Run: headless pygame with SDL's dummy video driver; simulated clock (each Clock.tick advances the game by its frame time, no real sleeping); random seed 0; keys injected as events and as key.get_pressed() state; no mouse input; restart key R tapped at the start of phases 3 and 4.
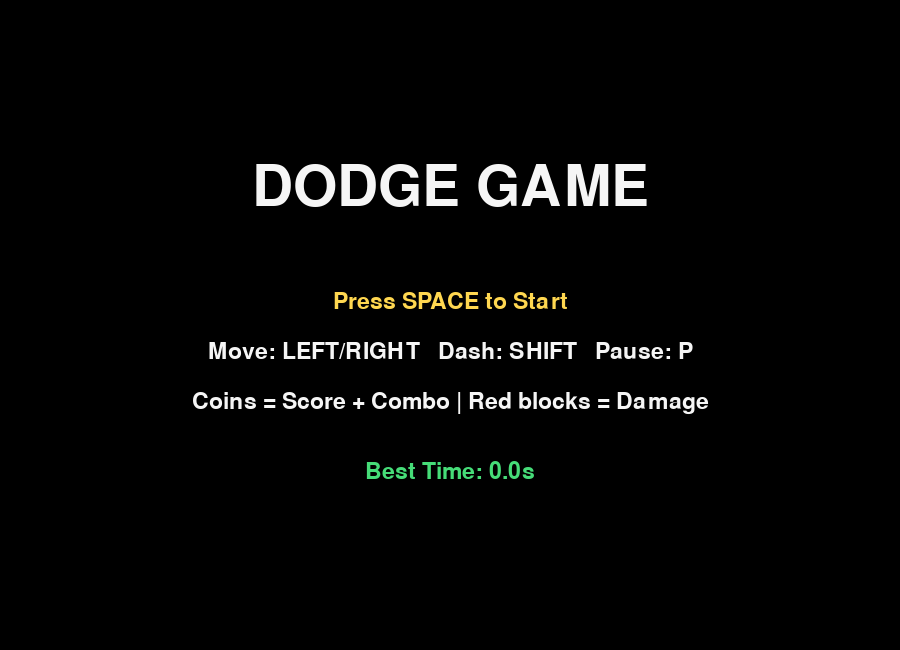
Frame 1 of 4 · flips 1–60 · no input
Frame 2 of 4 · flips 61–180 · tapped SPACE, RETURN · held RIGHT (→), D · screen unchanged from frame 1, image omitted
Frame 3 of 4 · flips 181–300 · tapped R · held DOWN (↓), S · screen unchanged from frame 2, image omitted
Frame 4 of 4 · flips 301–420 · tapped R · held LEFT (←), A, UP (↑), W · screen unchanged from frame 3, image omitted

The pygame program that drew these frames:

import pygame
import random
import sys
import math
from dataclasses import dataclass
from pathlib import Path

pygame.init()

# -------------------------
# Screen / Basic
# -------------------------
WIDTH, HEIGHT = 900, 650
screen = pygame.display.set_mode((WIDTH, HEIGHT))
pygame.display.set_caption("Dodge Game")

clock = pygame.time.Clock()
FPS = 60

BLACK = (0, 0, 0)
WHITE = (245, 245, 245)

# Style: obstacle=red, coin=gold, player=green
RED = (235, 70, 70)
GOLD_OUTER = (220, 175, 55)
GOLD_INNER = (255, 215, 80)
GOLD_RIM = (255, 235, 150)
GREEN = (70, 220, 120)
BLUE = (90, 170, 255)

font = pygame.font.SysFont(None, 34)
big_font = pygame.font.SysFont(None, 84)

SAVE_PATH = Path("best_time.txt")


# -------------------------
# Best record save/load
# -------------------------
def load_best():
    try:
        return float(SAVE_PATH.read_text(encoding="utf-8").strip())
    except Exception:
        return 0.0


def save_best(best: float):
    try:
        SAVE_PATH.write_text(f"{best:.1f}", encoding="utf-8")
    except Exception:
        pass


best_time = load_best()


# -------------------------
# Utils
# -------------------------
def clamp(v, lo, hi):
    return max(lo, min(hi, v))


def draw_text_center(text, y, color=WHITE, use_big=False):
    f = big_font if use_big else font
    surf = f.render(text, True, color)
    screen.blit(surf, (WIDTH // 2 - surf.get_width() // 2, y))


def draw_bar(x, y, w, h, value01, fg_color, bg_color=(35, 35, 35)):
    pygame.draw.rect(screen, bg_color, (x, y, w, h))
    fill = int(w * clamp(value01, 0.0, 1.0))
    pygame.draw.rect(screen, fg_color, (x, y, fill, h))
    pygame.draw.rect(screen, (70, 70, 70), (x, y, w, h), 2)


# -------------------------
# Coin drawing (coin-like, not just a circle)
# -------------------------
def draw_coin(surface, rect: pygame.Rect):
    cx, cy = rect.center
    r = min(rect.width, rect.height) // 2

    # Outer rim
    pygame.draw.circle(surface, GOLD_OUTER, (cx, cy), r)
    # Inner face
    pygame.draw.circle(surface, GOLD_INNER, (cx, cy), int(r * 0.82))
    # Ring highlight
    pygame.draw.circle(surface, GOLD_RIM, (cx, cy), int(r * 0.70), 2)

    # Specular highlight
    hl_r = max(2, int(r * 0.22))
    pygame.draw.circle(surface, (255, 245, 210), (cx - int(r * 0.25), cy - int(r * 0.25)), hl_r)

    # Side groove line
    line_color = (235, 195, 85)
    pygame.draw.line(
        surface,
        line_color,
        (cx - int(r * 0.18), cy - int(r * 0.35)),
        (cx - int(r * 0.18), cy + int(r * 0.35)),
        2,
    )


# -------------------------
# Particles (subtle)
# -------------------------
@dataclass
class Particle:
    x: float
    y: float
    vx: float
    vy: float
    life: float
    age: float
    radius: float
    color: tuple

    def update(self, dt):
        self.age += dt
        self.vy += 420 * dt
        self.x += self.vx * dt
        self.y += self.vy * dt

    def alive(self):
        return self.age < self.life

    def draw(self, surf):
        t = clamp(self.age / self.life, 0.0, 1.0)
        r = max(1, int(self.radius * (1.0 - t)))
        pygame.draw.circle(surf, self.color, (int(self.x), int(self.y)), r)


def emit_particles(particles, x, y, color, count=12, power=200):
    for _ in range(count):
        ang = random.uniform(0, math.tau)
        spd = random.uniform(power * 0.45, power)
        vx = math.cos(ang) * spd
        vy = math.sin(ang) * spd - random.uniform(0, power * 0.2)
        life = random.uniform(0.20, 0.42)
        radius = random.uniform(2.2, 5.8)
        particles.append(Particle(x, y, vx, vy, life, 0.0, radius, color))


# -------------------------
# Game objects
# -------------------------
@dataclass
class Obstacle:
    rect: pygame.Rect
    speed: float

    def update(self, dt):
        self.rect.y += int(self.speed * dt)

    def draw(self, surf):
        pygame.draw.rect(surf, RED, self.rect, border_radius=8)


@dataclass
class Coin:
    rect: pygame.Rect
    speed: float

    def update(self, dt):
        self.rect.y += int(self.speed * dt)

    def draw(self, surf):
        draw_coin(surf, self.rect)


def spawn_obstacle(level: int) -> Obstacle:
    w = random.randint(36, 88)
    h = random.randint(36, 88)
    x = random.randint(0, WIDTH - w)
    y = -h
    speed = 220 + level * 18 + random.randint(-20, 40)
    return Obstacle(pygame.Rect(x, y, w, h), speed)


def spawn_coin(level: int) -> Coin:
    size = random.randint(22, 30)
    x = random.randint(0, WIDTH - size)
    y = -size
    speed = 240 + level * 10 + random.randint(-10, 25)
    return Coin(pygame.Rect(x, y, size, size), speed)


# -------------------------
# Reset
# -------------------------
def reset_game():
    player = pygame.Rect(WIDTH // 2 - 25, HEIGHT - 95, 50, 50)

    # Move / Dash
    player_speed = 280.0
    dash_speed = 680.0
    dash_duration = 0.12
    dash_cooldown = 0.55
    dash_until = 0.0
    dash_cd_until = 0.0

    hp = 3
    invincible_until = 0.0

    score = 0
    combo = 0
    combo_timer = 0.0
    combo_keep = 2.0

    t = 0.0

    obstacles = []
    coins = []
    particles = []

    obs_timer = 0.0
    coin_timer = 0.0

    paused = False
    game_over = False

    return {
        "player": player,
        "player_speed": player_speed,
        "dash_speed": dash_speed,
        "dash_duration": dash_duration,
        "dash_cooldown": dash_cooldown,
        "dash_until": dash_until,
        "dash_cd_until": dash_cd_until,
        "hp": hp,
        "invincible_until": invincible_until,
        "score": score,
        "combo": combo,
        "combo_timer": combo_timer,
        "combo_keep": combo_keep,
        "t": t,
        "obstacles": obstacles,
        "coins": coins,
        "particles": particles,
        "obs_timer": obs_timer,
        "coin_timer": coin_timer,
        "paused": paused,
        "game_over": game_over,
    }


# -------------------------
# Main loop
# -------------------------
state = "MENU"  # MENU / PLAY
game = reset_game()

p_was = False
shift_was = False

while True:
    dt = clock.tick(FPS) / 1000.0

    for event in pygame.event.get():
        if event.type == pygame.QUIT:
            pygame.quit()
            sys.exit()

    keys = pygame.key.get_pressed()
    if keys[pygame.K_ESCAPE]:
        pygame.quit()
        sys.exit()

    # ---------------- MENU ----------------
    if state == "MENU":
        if keys[pygame.K_SPACE]:
            game = reset_game()
            state = "PLAY"

        screen.fill(BLACK)
        draw_text_center("DODGE GAME", 160, use_big=True)
        draw_text_center("Press SPACE to Start", 290, color=GOLD_INNER)
        draw_text_center("Move: LEFT/RIGHT   Dash: SHIFT   Pause: P", 340)
        draw_text_center("Coins = Score + Combo | Red blocks = Damage", 390)
        draw_text_center(f"Best Time: {best_time:.1f}s", 460, color=GREEN)
        pygame.display.flip()
        continue

    # ---------------- PLAY ----------------
    # Pause toggle
    p_down = keys[pygame.K_p]
    if p_down and not p_was and (not game["game_over"]):
        game["paused"] = not game["paused"]
    p_was = p_down

    # Game over inputs
    if game["game_over"]:
        if keys[pygame.K_r]:
            game = reset_game()
        if keys[pygame.K_m]:
            state = "MENU"

    # Time advance
    if (not game["paused"]) and (not game["game_over"]):
        game["t"] += dt

    level = 1 + int(game["t"] // 10)
    now_t = game["t"]

    # Dash (one-press)
    shift_down = keys[pygame.K_LSHIFT] or keys[pygame.K_RSHIFT]
    can_dash = (now_t >= game["dash_cd_until"]) and (now_t >= game["dash_until"]) and (not game["paused"]) and (not game["game_over"])

    if shift_down and not shift_was and can_dash:
        game["dash_until"] = now_t + game["dash_duration"]
        game["dash_cd_until"] = now_t + game["dash_cooldown"]
        emit_particles(game["particles"], game["player"].centerx, game["player"].centery, BLUE, count=10, power=170)

    shift_was = shift_down

    dash_ready = 1.0
    if now_t < game["dash_cd_until"]:
        remain = game["dash_cd_until"] - now_t
        dash_ready = 1.0 - clamp(remain / game["dash_cooldown"], 0.0, 1.0)

    # Update
    if (not game["paused"]) and (not game["game_over"]):
        move_dir = 0
        if keys[pygame.K_LEFT]:
            move_dir -= 1
        if keys[pygame.K_RIGHT]:
            move_dir += 1

        in_dash = now_t < game["dash_until"]
        speed = game["dash_speed"] if in_dash else game["player_speed"]

        game["player"].x += int(move_dir * speed * dt)
        game["player"].x = clamp(game["player"].x, 0, WIDTH - game["player"].width)

        # Spawn
        game["obs_timer"] += dt
        obs_interval = max(0.20, 0.58 - level * 0.03)
        if game["obs_timer"] >= obs_interval:
            game["obs_timer"] = 0.0
            game["obstacles"].append(spawn_obstacle(level))

        game["coin_timer"] += dt
        coin_interval = max(0.45, 0.95 - level * 0.02)
        if game["coin_timer"] >= coin_interval:
            game["coin_timer"] = 0.0
            game["coins"].append(spawn_coin(level))

        # Move objects
        for o in game["obstacles"]:
            o.update(dt)
        for c in game["coins"]:
            c.update(dt)

        # Remove off-screen
        game["obstacles"] = [o for o in game["obstacles"] if o.rect.y < HEIGHT + 160]
        game["coins"] = [c for c in game["coins"] if c.rect.y < HEIGHT + 120]

        # Combo decay
        if game["combo"] > 0:
            game["combo_timer"] -= dt
            if game["combo_timer"] <= 0:
                game["combo"] = max(0, game["combo"] - 1)
                game["combo_timer"] = game["combo_keep"] * 0.6 if game["combo"] > 0 else 0.0

        # Coin collision
        new_coins = []
        for c in game["coins"]:
            if game["player"].colliderect(c.rect):
                game["combo"] += 1
                game["combo_timer"] = game["combo_keep"]
                mult = 1 + min(game["combo"] // 5, 6)
                game["score"] += 10 * mult
                emit_particles(game["particles"], c.rect.centerx, c.rect.centery, GOLD_INNER, count=12, power=200)
            else:
                new_coins.append(c)
        game["coins"] = new_coins

        # Obstacle collision (invincibility)
        invincible = game["t"] < game["invincible_until"]
        if not invincible:
            for o in game["obstacles"]:
                if game["player"].colliderect(o.rect):
                    game["hp"] -= 1
                    game["invincible_until"] = game["t"] + 0.8
                    emit_particles(game["particles"], game["player"].centerx, game["player"].centery, RED, count=16, power=240)
                    game["combo"] = max(0, game["combo"] - 2)
                    game["combo_timer"] = game["combo_keep"] * 0.5 if game["combo"] > 0 else 0.0
                    break

        if game["hp"] <= 0:
            game["game_over"] = True

        # Best time update
        if (not game["game_over"]) and (game["t"] > best_time):
            best_time = game["t"]
            save_best(best_time)

    # Particle update (slower when paused)
    pdt = dt * (0.18 if game["paused"] else 1.0)
    for p in game["particles"]:
        p.update(pdt)
    game["particles"] = [p for p in game["particles"] if p.alive()]

    # Render
    screen.fill(BLACK)

    for o in game["obstacles"]:
        o.draw(screen)
    for c in game["coins"]:
        c.draw(screen)
    for p in game["particles"]:
        p.draw(screen)

    # Player (blink when invincible)
    invincible = game["t"] < game["invincible_until"]
    if (not invincible) or (int(game["t"] * 12) % 2 == 0):
        pygame.draw.rect(screen, GREEN, game["player"], border_radius=10)

    # UI
    ui_time = font.render(f"Time: {game['t']:.1f}s", True, WHITE)
    ui_level = font.render(f"Level: {level}", True, WHITE)
    ui_hp = font.render(f"HP: {game['hp']}", True, WHITE)
    ui_score = font.render(f"Score: {game['score']}", True, WHITE)
    ui_combo = font.render(f"Combo: {game['combo']}", True, GOLD_INNER if game["combo"] > 0 else WHITE)
    ui_best = font.render(f"Best: {best_time:.1f}s", True, GREEN)

    screen.blit(ui_time, (20, 16))
    screen.blit(ui_level, (20, 48))
    screen.blit(ui_hp, (20, 80))
    screen.blit(ui_score, (20, 112))
    screen.blit(ui_combo, (20, 144))
    screen.blit(ui_best, (20, 176))

    dash_label = font.render("Dash", True, BLUE)
    screen.blit(dash_label, (WIDTH - 170, 16))
    draw_bar(WIDTH - 170, 46, 140, 18, dash_ready, BLUE)

    tip = font.render("SHIFT: Dash | P: Pause | R: Restart | M: Menu | ESC: Quit", True, (170, 170, 170))
    screen.blit(tip, (WIDTH // 2 - tip.get_width() // 2, HEIGHT - 36))

    if game["paused"] and not game["game_over"]:
        draw_text_center("PAUSED", HEIGHT // 2 - 90, use_big=True)
        draw_text_center("Press P to Resume", HEIGHT // 2 + 10, color=GOLD_INNER)

    if game["game_over"]:
        draw_text_center("GAME OVER", HEIGHT // 2 - 120, use_big=True)
        draw_text_center("R: Restart   M: Menu   ESC: Quit", HEIGHT // 2 - 20, color=GOLD_INNER)

    pygame.display.flip()
